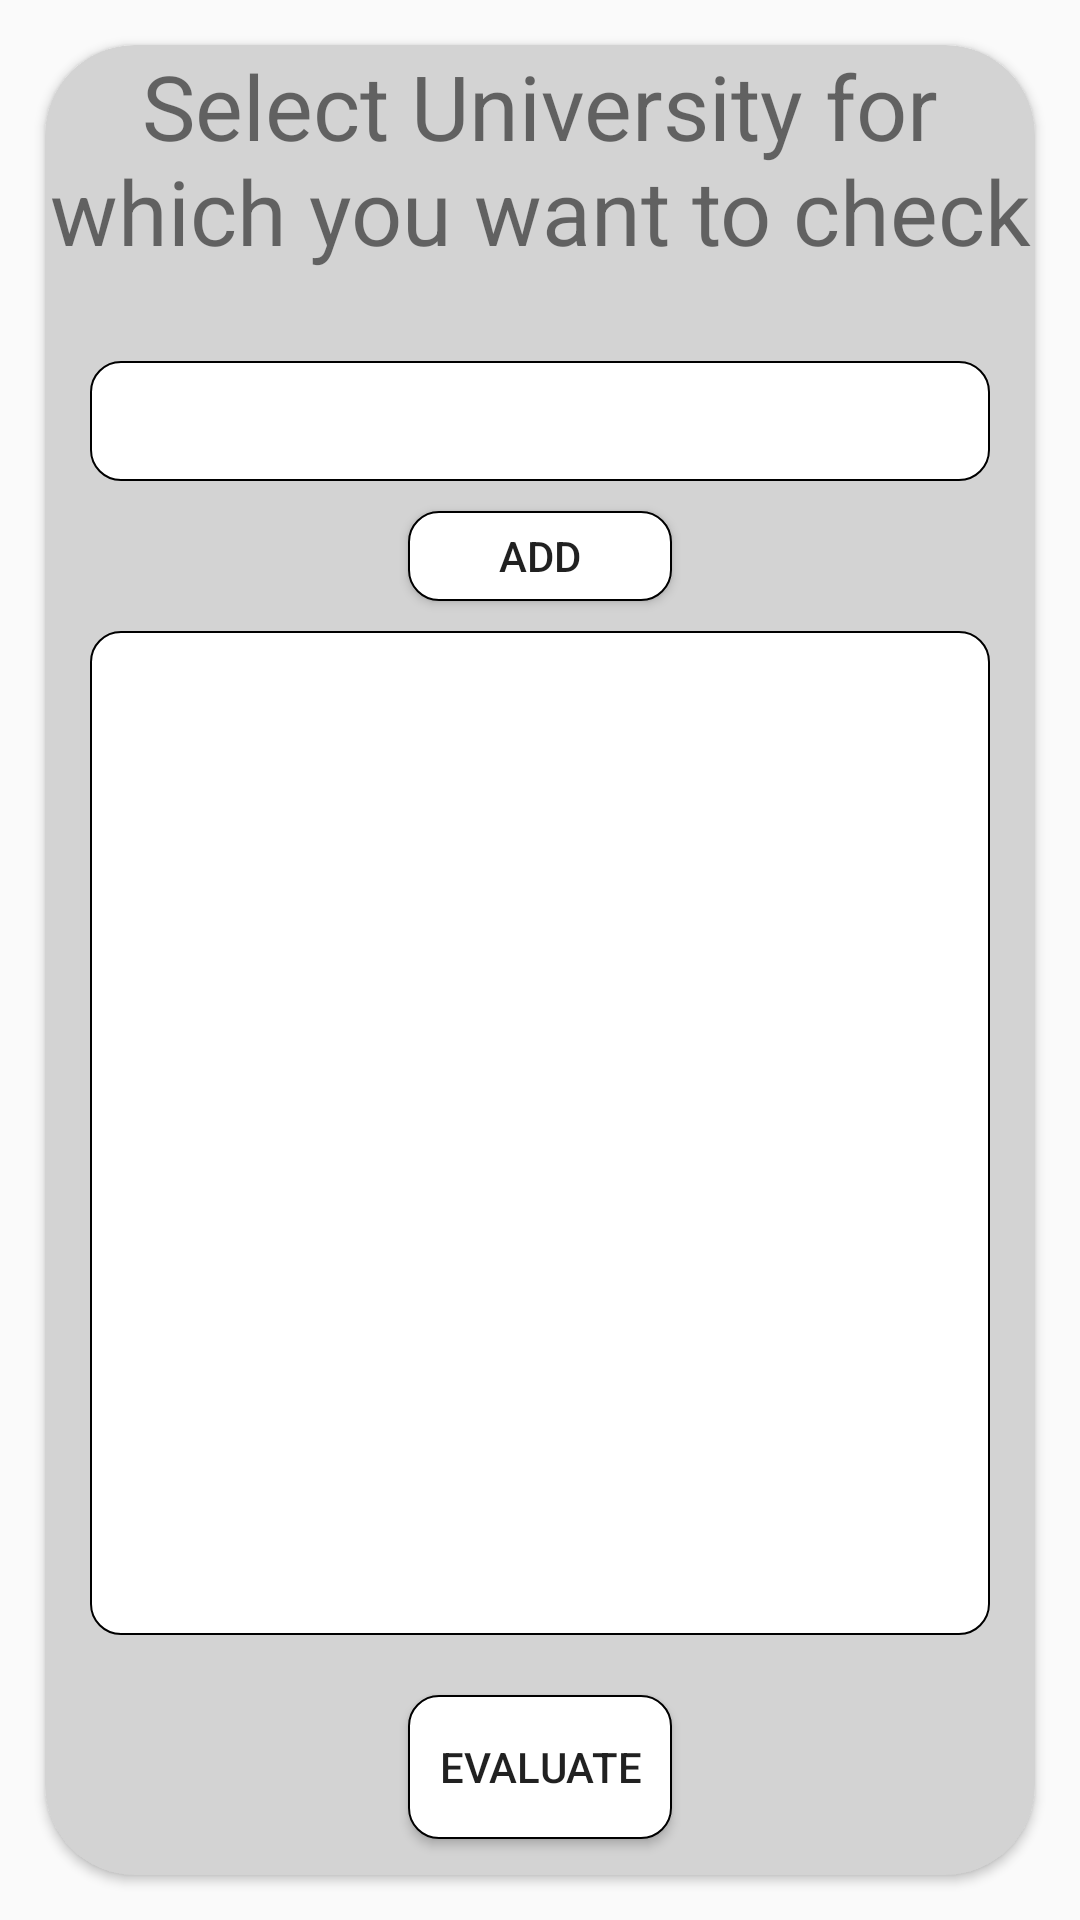

Write the Android layout XML for this screen, with the resource values it uses.
<!-- AndroidManifest.xml: application theme AppTheme -->
<!-- res/layout/activity_evaluated__result.xml -->
<?xml version="1.0" encoding="utf-8"?>
<LinearLayout xmlns:android="http://schemas.android.com/apk/res/android"
    xmlns:app="http://schemas.android.com/apk/res-auto"
    xmlns:tools="http://schemas.android.com/tools"
    android:layout_width="match_parent"
    android:layout_height="match_parent"
    tools:context="com.example.anew.msbuddy.Evaluated_Result">


    <android.support.v7.widget.CardView
        android:layout_width="match_parent"
        android:layout_height="match_parent"
        android:layout_marginBottom="15dp"
        android:layout_marginLeft="15dp"
        android:layout_marginRight="15dp"
        android:layout_marginTop="15dp"
        android:background="#D3D3D3"
        app:cardBackgroundColor="#D3D3D3"
        app:cardCornerRadius="30dp">

        <RelativeLayout
            android:layout_width="match_parent"
            android:layout_height="match_parent">

            <TextView
                android:id="@+id/uni_select"
                android:layout_width="match_parent"
                android:layout_height="wrap_content"
                android:gravity="center"
                android:text="Select University for which you want to check"
                android:textSize="30sp" />

            <AutoCompleteTextView
                android:id="@+id/search"
                android:layout_width="match_parent"
                android:layout_height="40dp"
                android:popupBackground="@color/cardview_dark_background"
                android:layout_below="@+id/uni_select"
                android:layout_marginLeft="15dp"
                android:layout_marginRight="15dp"
                android:layout_marginTop="30dp"
                android:background="@drawable/my_button_bg" />

            <Button
                android:id="@+id/addUniversity"
                android:text="ADD"
                android:layout_width="wrap_content"
                android:layout_height="30dp"
                android:layout_marginTop="10dp"
                android:layout_centerHorizontal="true"
                android:layout_below="@+id/search"
                android:background="@drawable/my_button_bg"
                />

            <android.support.v7.widget.RecyclerView
                android:id="@+id/rv"
                android:layout_width="match_parent"
                android:layout_height="match_parent"
                android:layout_below="@+id/search"
                android:layout_marginBottom="80dp"
                android:layout_marginLeft="15dp"
                android:layout_marginRight="15dp"
                android:layout_marginTop="50dp"
                android:background="@drawable/my_button_bg">
            </android.support.v7.widget.RecyclerView>

            <Button
                android:id="@+id/evaluate"
                android:background="@drawable/my_button_bg"
                android:layout_width="wrap_content"
                android:layout_height="wrap_content"
                android:layout_alignEnd="@+id/addUniversity"
                android:layout_alignParentBottom="true"
                android:layout_alignRight="@+id/addUniversity"
                android:layout_marginBottom="12dp"
                android:text="Evaluate" />

        </RelativeLayout>
    </android.support.v7.widget.CardView>

</LinearLayout>
<!-- resources referenced by this layout -->
<resources>
  <!-- drawable my_button_bg (drawable) -->
  <?xml version="1.0" encoding="utf-8"?>
  <shape xmlns:android="http://schemas.android.com/apk/res/android"
      android:shape="rectangle">
      <gradient android:startColor="#ffffff"
          android:endColor="#ffffff"
          android:angle="270"/>
      <corners android:radius="10dp" />
      <stroke android:width="2px" android:color="#000000" />
  </shape>
  <style name="AppTheme" parent="Base.Theme.AppCompat.Light.DarkActionBar">        
          <item name="colorPrimary">@color/colordarkpink</item>
          <item name="colorPrimaryDark">@color/colorlightpink</item>
          <item name="colorAccent">@color/colorAccent</item>
      </style>
  <!-- not gathered from this repository: default colours our renderer supplied (Android Studio template values) -->
  <color name="colorAccent">#FF03DAC5</color>
</resources>
